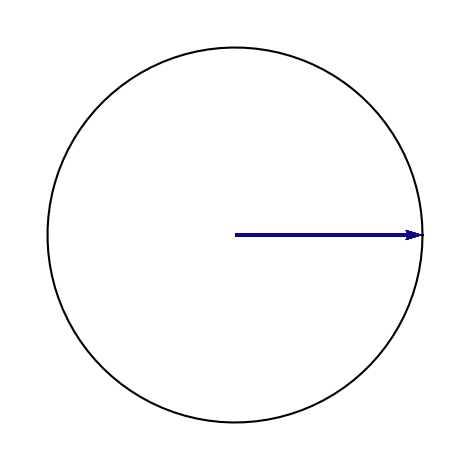
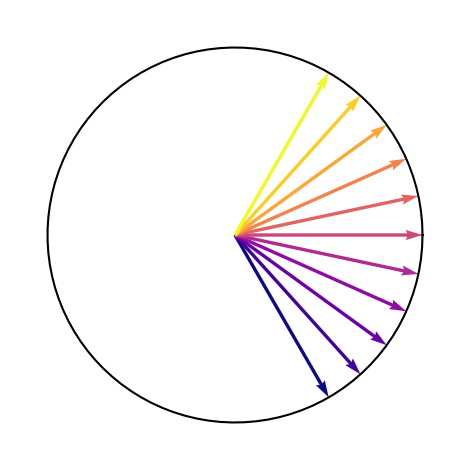
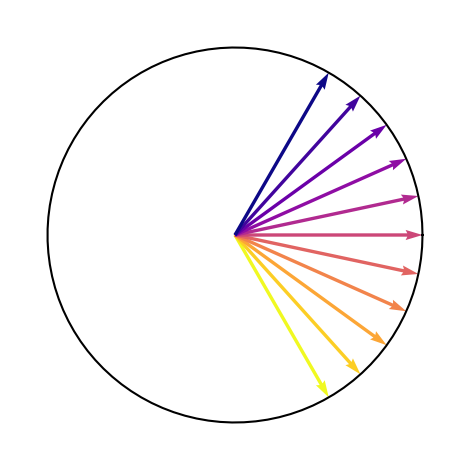
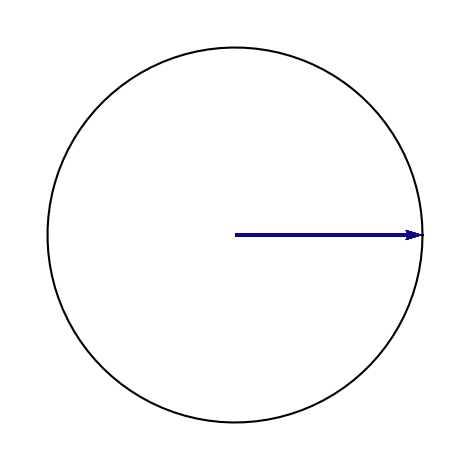

Write the Python code that produced these figures, in order.
# -*- coding: utf-8 -*-
"""
Created on Tue Dec 29 19:29:27 2020

[redacted]
"""
import numpy as np
import matplotlib.pyplot as plt

#%% t = 0
spins = 11
spread = 0
origin = np.zeros(spins)
theta = np.linspace(-spread, spread, origin.shape[0])
u = np.cos(theta)
v = np.sin(theta)

theta_full = np.linspace(0, np.pi*2, 100)
fig1, ax1 = plt.subplots()
ax1.quiver(origin, origin, u, v, theta, scale_units='xy', angles='xy', scale=1, cmap='plasma')
ax1.plot(np.cos(theta_full), np.sin(theta_full), 'k')
axlim = 1.2
ax1.set_xlim([-axlim, axlim])
ax1.set_ylim([-axlim, axlim])
ax1.axis(False)
ax1.set_aspect('equal', 'box')

fig1.tight_layout()
fig1.savefig('se_spins_t0.eps', bbox_inches='tight', dpi=300, transparent=True)

#%% t = TE
spins = 11
spread = np.pi/3
origin = np.zeros(spins)
theta = np.linspace(-spread, spread, origin.shape[0])
u = np.cos(theta)
v = np.sin(theta)

theta_full = np.linspace(0, np.pi*2, 100)
fig2, ax2 = plt.subplots()
ax2.quiver(origin, origin, u, v, theta, scale_units='xy', angles='xy', scale=1, cmap='plasma')
ax2.plot(np.cos(theta_full), np.sin(theta_full), 'k')
axlim = 1.2
ax2.set_xlim([-axlim, axlim])
ax2.set_ylim([-axlim, axlim])
ax2.axis(False)
ax2.set_aspect('equal', 'box')

fig2.tight_layout()
fig2.savefig('se_spins_t_te.eps', bbox_inches='tight', dpi=300, transparent=True)

#%% t = TE Post 180
spins = 11
spread = np.pi/3
origin = np.zeros(spins)
theta = np.linspace(-spread, spread, origin.shape[0])
u = np.cos(theta)
v = np.sin(theta)

theta_full = np.linspace(0, np.pi*2, 100)
fig3, ax3 = plt.subplots()
ax3.quiver(origin, origin, u, v, -theta, scale_units='xy', angles='xy', scale=1, cmap='plasma')
ax3.plot(np.cos(theta_full), np.sin(theta_full), 'k')
axlim = 1.2
ax3.set_xlim([-axlim, axlim])
ax3.set_ylim([-axlim, axlim])
ax3.axis(False)
ax3.set_aspect('equal', 'box')

fig3.tight_layout()
fig3.savefig('se_spins_t_te_inverted.eps', bbox_inches='tight', dpi=300, transparent=True)

#%% t = 2TE
spins = 11
spread = 0
origin = np.zeros(spins)
theta = np.linspace(-spread, spread, origin.shape[0])
u = np.cos(theta)
v = np.sin(theta)

theta_full = np.linspace(0, np.pi*2, 100)
fig4, ax4 = plt.subplots()
ax4.quiver(origin, origin, u, v, -theta, scale_units='xy', angles='xy', scale=1, cmap='plasma')
ax4.plot(np.cos(theta_full), np.sin(theta_full), 'k')
axlim = 1.2
ax4.set_xlim([-axlim, axlim])
ax4.set_ylim([-axlim, axlim])
ax4.axis(False)
ax4.set_aspect('equal', 'box')

fig4.tight_layout()
fig4.savefig('se_spins_t_2te.eps', bbox_inches='tight', dpi=300, transparent=True)